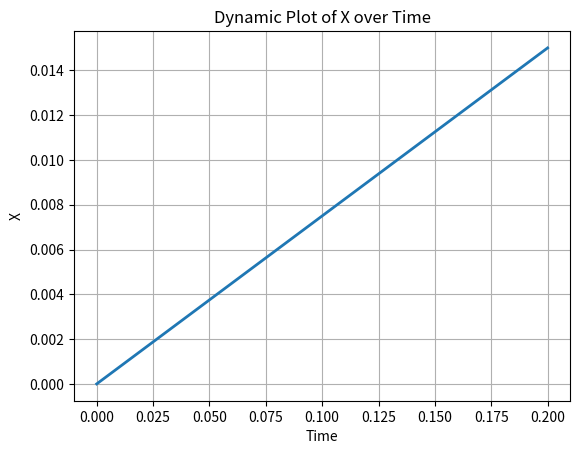

The matplotlib source for this figure:
import numpy as np
import matplotlib.pyplot as plt
from matplotlib.animation import FuncAnimation

a0 = 1
a1 = 4.4
a2 = 53.2
a3 = 12
u = 10
X0 = np.array([[0], [0], [0]])

z1 = (-a0 / a3)
z2 = (-a1 / a3)
z3 = (-a2 / a3)
z4 = (1 / a3)

A = np.array([[0, 1, 0], [0, 0, 1], [z1, z2, z3]])
B = np.array([[0], [0], [z4]])
E = np.eye(3)
h = 0.2
t = 0
X = (A @ X0 + B * u) * h + X0
T_g = []
X_g = []
i = 1

fig, ax = plt.subplots()
line, = ax.plot([], [], lw=2)
ax.set_xlabel('Time')
ax.set_ylabel('X')
ax.set_title('Dynamic Plot of X over Time')
ax.grid(True)

def update(frame):
    global X, X0, t, i
    if t <= 160:
        X_next = X + h * ((3 / 2) * (A @ X + B * u) - (1 / 2) * (A @ X0 + B * u))
        X_g.append(X_next[0])
        T_g.append(t)
        X0 = X
        X = X_next
        t = t + h
        i = i + 1
        line.set_data(T_g, X_g)
        ax.relim()
        ax.autoscale_view()
        return line,

ani = FuncAnimation(fig, update, frames=200, interval=50, blit=True)
plt.show()
